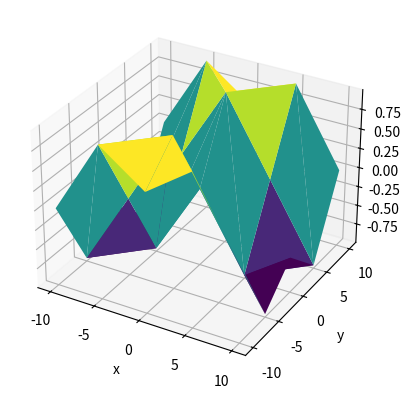

Write the Python code that produced this figure.
import matplotlib.pyplot as plt
import numpy as np

# Generar los valores de x e y en el rango [-10, 10] con un incremento de 5
x = np.arange(-10, 11, 5)
y = np.arange(-10, 11, 5)

# Crear una malla de coordenadas x e y utilizando np.meshgrid
X, Y = np.meshgrid(x, y)

# Calcular los valores de z utilizando la función z = sin(|x| - |y|)
Z = np.sin(np.abs(X) - np.abs(Y))

# Crear la figura y los ejes
fig = plt.figure()
ax = fig.add_subplot(111, projection='3d')

# Graficar la superficie utilizando plot_trisurf
ax.plot_trisurf(X.flatten(), Y.flatten(), Z.flatten(), cmap='viridis')

# Establecer etiquetas de los ejes
ax.set_xlabel('x')
ax.set_ylabel('y')
ax.set_zlabel('z')

# Mostrar la gráfica
plt.show()
